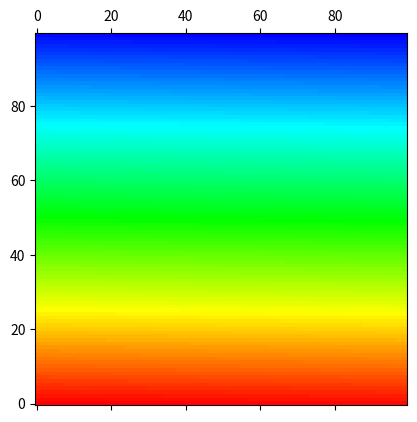

Write Python code to recreate this figure.
from matplotlib.colors import LinearSegmentedColormap, hsv_to_rgb
import numpy as np
import matplotlib.pyplot as plt

colors=[]
for i in range(5):
    col = hsv_to_rgb((0+i*1/6,1,1))
    col = np.append(col,1.)
    colors.append(col)
cmap1 = LinearSegmentedColormap.from_list("mycmap", colors)

r = 1/10000*np.array(range(10000))
mat = np.reshape(r,(100,100))
print(mat)
plt.matshow(mat, cmap=cmap1,aspect='equal',interpolation='none',origin='lower')
plt.show()